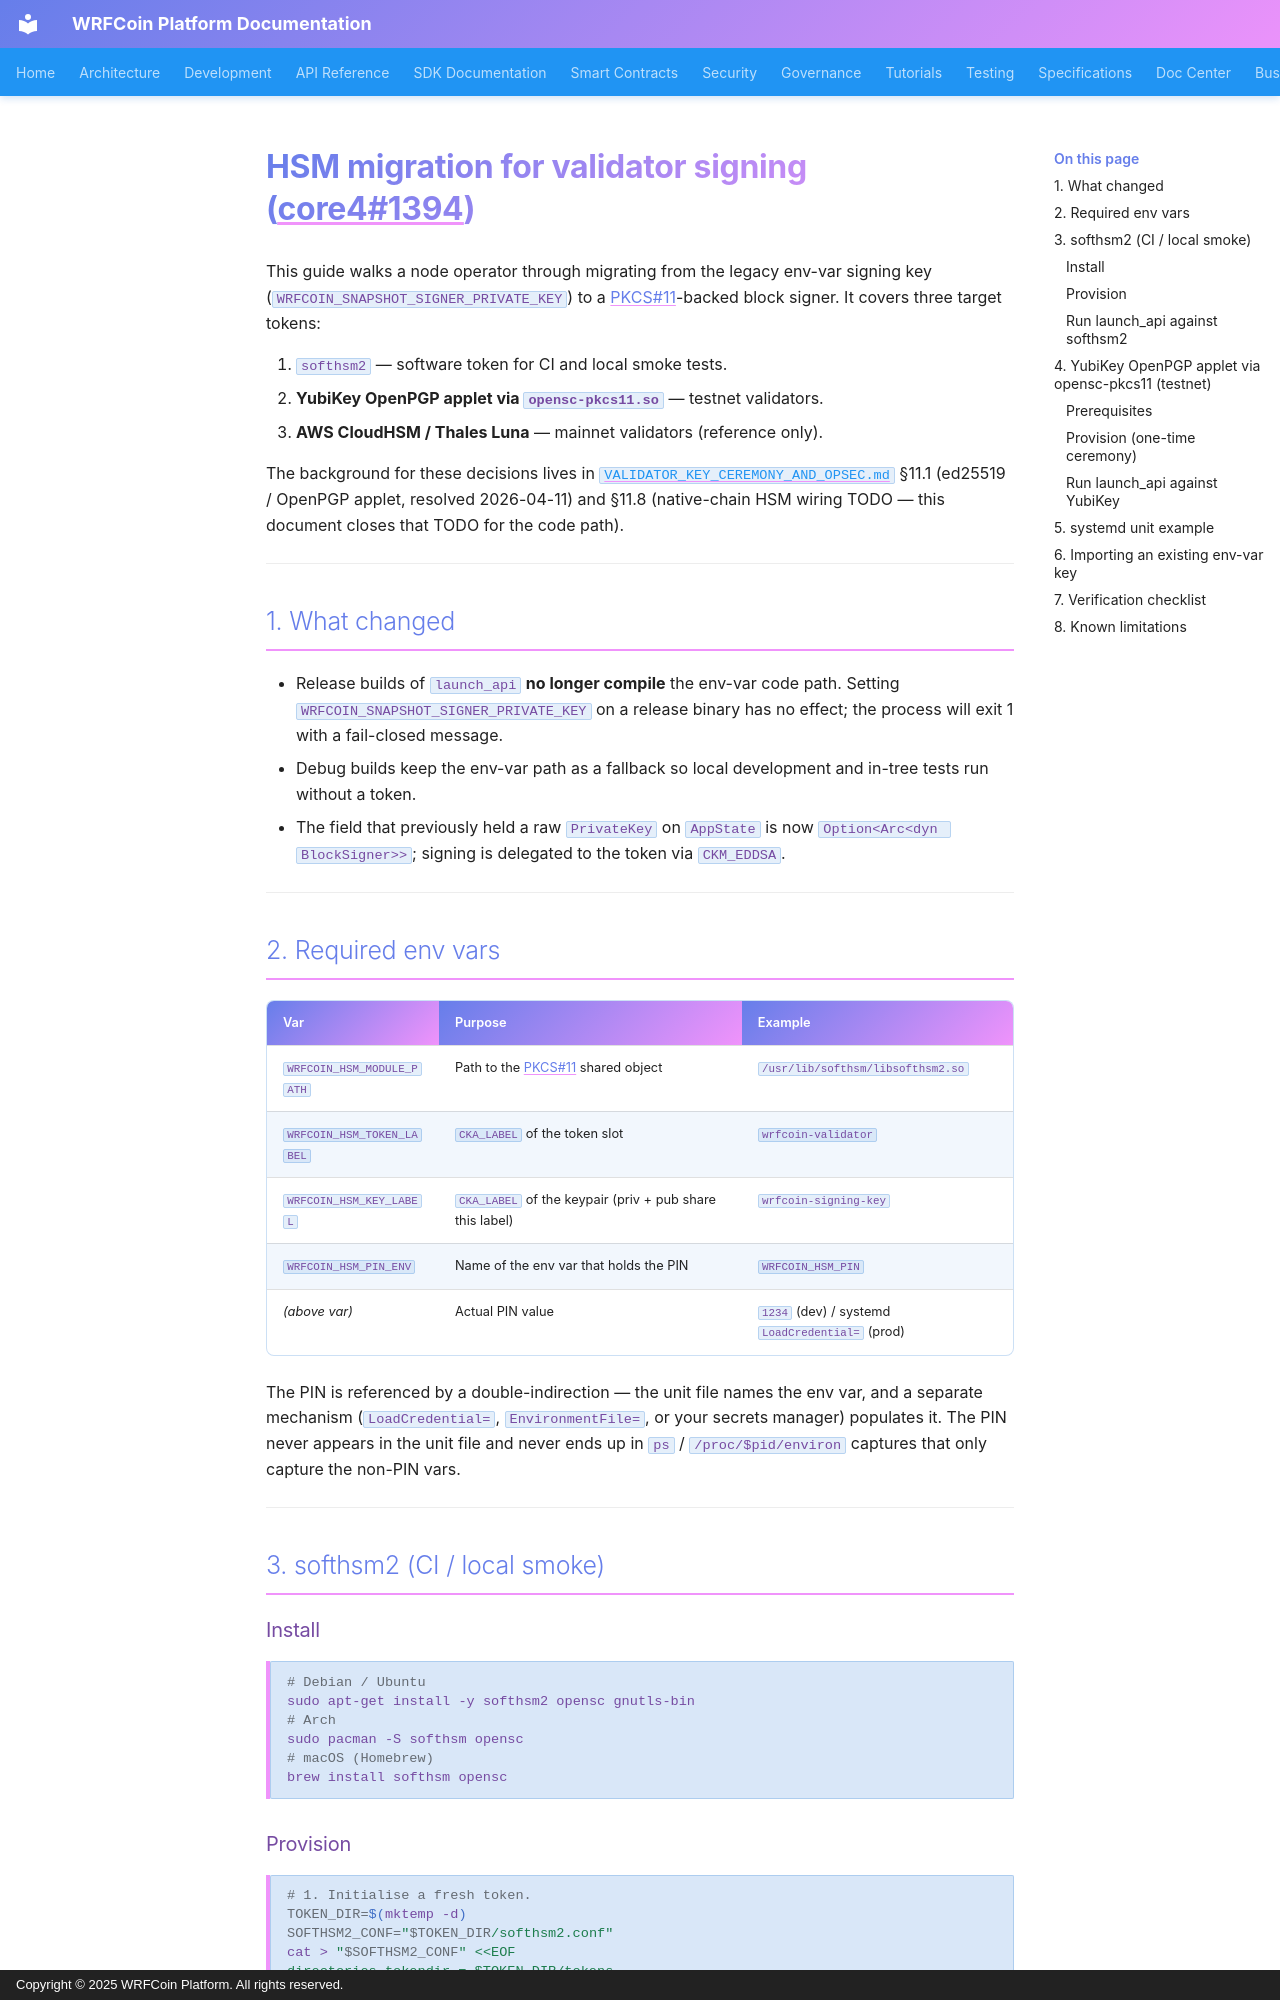

repository: wrfcoin/core4 · page: operator/hsm-migration/index.html · generator: mkdocs · copyright: Copyright © 2025 WRFCoin Platform. All rights reserved.

# HSM migration for validator signing (core4#1394)

This guide walks a node operator through migrating from the legacy env-var
signing key (`WRFCOIN_SNAPSHOT_SIGNER_PRIVATE_KEY`) to a PKCS#11-backed
block signer. It covers three target tokens:

1. `softhsm2` — software token for CI and local smoke tests.
2. **YubiKey OpenPGP applet via `opensc-pkcs11.so`** — testnet validators.
3. **AWS CloudHSM / Thales Luna** — mainnet validators (reference only).

The background for these decisions lives in
[`VALIDATOR_KEY_CEREMONY_AND_OPSEC.md`](../operations/VALIDATOR_KEY_CEREMONY_AND_OPSEC.md)
§11.1 (ed25519 / OpenPGP applet, resolved 2026-04-11) and §11.8 (native-chain
HSM wiring TODO — this document closes that TODO for the code path).

---

## 1. What changed

- Release builds of `launch_api` **no longer compile** the env-var code
  path. Setting `WRFCOIN_SNAPSHOT_SIGNER_PRIVATE_KEY` on a release binary
  has no effect; the process will exit 1 with a fail-closed message.
- Debug builds keep the env-var path as a fallback so local development
  and in-tree tests run without a token.
- The field that previously held a raw `PrivateKey` on `AppState` is now
  `Option<Arc<dyn BlockSigner>>`; signing is delegated to the token via
  `CKM_EDDSA`.

---

## 2. Required env vars

| Var | Purpose | Example |
|---|---|---|
| `WRFCOIN_HSM_MODULE_PATH` | Path to the PKCS#11 shared object | `/usr/lib/softhsm/libsofthsm2.so` |
| `WRFCOIN_HSM_TOKEN_LABEL` | `CKA_LABEL` of the token slot | `wrfcoin-validator` |
| `WRFCOIN_HSM_KEY_LABEL` | `CKA_LABEL` of the keypair (priv + pub share this label) | `wrfcoin-signing-key` |
| `WRFCOIN_HSM_PIN_ENV` | Name of the env var that holds the PIN | `WRFCOIN_HSM_PIN` |
| *(above var)* | Actual PIN value | `1234` (dev) / systemd `LoadCredential=` (prod) |

The PIN is referenced by a double-indirection — the unit file names the
env var, and a separate mechanism (`LoadCredential=`, `EnvironmentFile=`,
or your secrets manager) populates it. The PIN never appears in the unit
file and never ends up in `ps` / `/proc/$pid/environ` captures that only
capture the non-PIN vars.

---

## 3. softhsm2 (CI / local smoke)

### Install

```bash
# Debian / Ubuntu
sudo apt-get install -y softhsm2 opensc gnutls-bin
# Arch
sudo pacman -S softhsm opensc
# macOS (Homebrew)
brew install softhsm opensc
```
